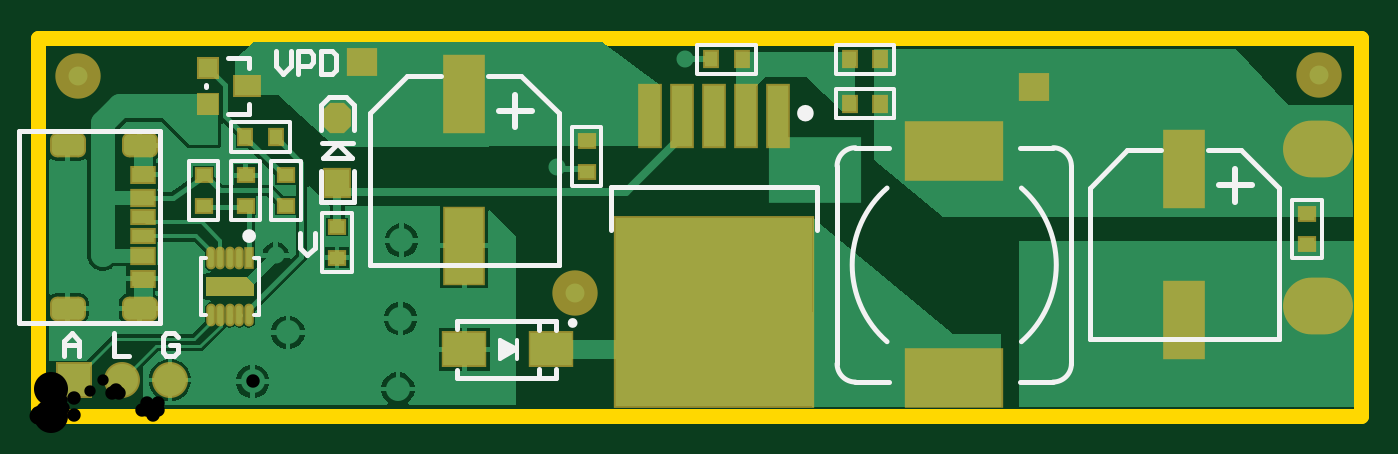
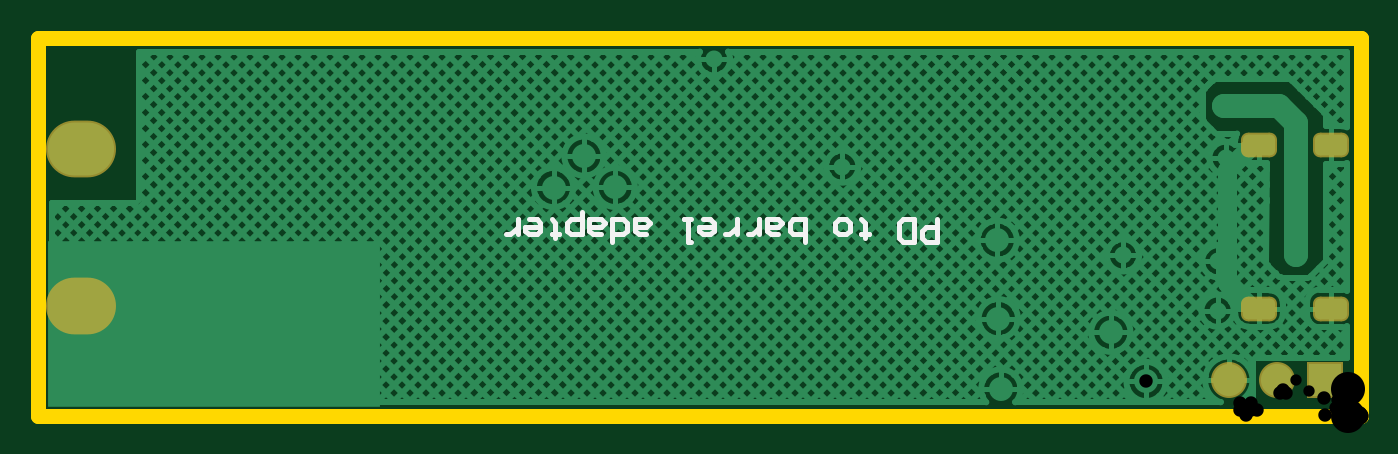
Circuit board: 11 layer files. Board 70.0 x 20.0 mm.
- drill: PCB-RoundHoles.TXT (566 bytes)
- drill: PCB-SlotHoles.TXT (262 bytes)
- bottom_copper: PCB.GBL (21198 bytes)
- bottom_silk: PCB.GBO (2032 bytes)
- paste: PCB.GBP (266 bytes)
- bottom_mask: PCB.GBS (1362 bytes)
- outline: PCB.GKO (370 bytes)
- top_copper: PCB.GTL (16907 bytes)
- top_silk: PCB.GTO (5160 bytes)
- paste: PCB.GTP (2270 bytes)
- top_mask: PCB.GTS (3555 bytes)

=== drill: PCB-RoundHoles.TXT ===
M48
;Layer_Color=9474304
;FILE_FORMAT=2:5
INCH,LZ
;TYPE=PLATED
T1F00S00C0.02362
T3F00S00C0.02799
T4F00S00C0.02800
T5F00S00C0.03543
T6F00S00C0.07087
%
T01
X002984Y002196
X002968Y003224
X004954Y003348
X002818Y00538
X010804Y005198
X013476Y007432
T03
X007574Y003664
T04
X021696Y001278
X022828
X023916Y000802
X025092Y001278
X0075Y000564
X0044741Y0007208
X005208Y001746
X007552Y00203
X00135Y00335
Y00455
X00285Y00645
X016184Y005416
X016818Y004762
X015532Y004764
X02167Y002714
X022802
X023908Y00314
X025066Y002714
T05
X00075Y00075
X00175
X00275
T06
X02666Y0023
Y005566
M30

=== drill: PCB-SlotHoles.TXT ===
M48
;Layer_Color=9474304
;FILE_FORMAT=2:5
INCH,LZ
;TYPE=PLATED
T2F00S00C0.02362
%
G90
G05
T02
G00X0005056Y0022412
M15
G01X0007418
M16
G00X0022379Y0022412
M15
G01X0020017
M16
G00X0020017Y0056428
M15
G01X0022379
M16
G00X0005056Y0056428
M15
G01X0007418
M16
M17
M30

=== bottom_copper: PCB.GBL (21198 bytes, source omitted) ===
=== bottom_silk: PCB.GBO ===
G04*
G04 #@! TF.GenerationSoftware,Altium Limited,Altium Designer,22.1.2 (22)*
G04*
G04 Layer_Color=65535*
%FSLAX25Y25*%
%MOIN*%
G70*
G04*
G04 #@! TF.SameCoordinates,174BC2DA-B873-4BC2-8B21-C8E9C5FF9B9E*
G04*
G04*
G04 #@! TF.FilePolarity,Positive*
G04*
G01*
G75*
%ADD10C,0.01000*%
D10*
X88280Y40986D02*
Y36263D01*
X90641D01*
X91429Y37050D01*
Y38624D01*
X90641Y39411D01*
X88280D01*
X93003Y36263D02*
Y40986D01*
X95364D01*
X96151Y40199D01*
Y37050D01*
X95364Y36263D01*
X93003D01*
X103236Y37050D02*
Y37837D01*
X102449D01*
X104023D01*
X103236D01*
Y40199D01*
X104023Y40986D01*
X107171D02*
X108746D01*
X109533Y40199D01*
Y38624D01*
X108746Y37837D01*
X107171D01*
X106384Y38624D01*
Y40199D01*
X107171Y40986D01*
X115830Y36263D02*
Y40986D01*
X118192D01*
X118979Y40199D01*
Y39411D01*
Y38624D01*
X118192Y37837D01*
X115830D01*
X121340D02*
X122914D01*
X123702Y38624D01*
Y40986D01*
X121340D01*
X120553Y40199D01*
X121340Y39411D01*
X123702D01*
X125276Y37837D02*
Y40986D01*
Y39411D01*
X126063Y38624D01*
X126850Y37837D01*
X127637D01*
X129999D02*
Y40986D01*
Y39411D01*
X130786Y38624D01*
X131573Y37837D01*
X132360D01*
X137083Y40986D02*
X135509D01*
X134722Y40199D01*
Y38624D01*
X135509Y37837D01*
X137083D01*
X137870Y38624D01*
Y39411D01*
X134722D01*
X139444Y40986D02*
X141019D01*
X140232D01*
Y36263D01*
X139444D01*
X148890Y37837D02*
X150465D01*
X151252Y38624D01*
Y40986D01*
X148890D01*
X148103Y40199D01*
X148890Y39411D01*
X151252D01*
X155975Y36263D02*
Y40986D01*
X153613D01*
X152826Y40199D01*
Y38624D01*
X153613Y37837D01*
X155975D01*
X158336D02*
X159910D01*
X160697Y38624D01*
Y40986D01*
X158336D01*
X157549Y40199D01*
X158336Y39411D01*
X160697D01*
X162272Y42560D02*
Y37837D01*
X164633D01*
X165420Y38624D01*
Y40199D01*
X164633Y40986D01*
X162272D01*
X167782Y37050D02*
Y37837D01*
X166995D01*
X168569D01*
X167782D01*
Y40199D01*
X168569Y40986D01*
X173292D02*
X171718D01*
X170930Y40199D01*
Y38624D01*
X171718Y37837D01*
X173292D01*
X174079Y38624D01*
Y39411D01*
X170930D01*
X175653Y37837D02*
Y40986D01*
Y39411D01*
X176440Y38624D01*
X177228Y37837D01*
X178015D01*
M02*

=== paste: PCB.GBP ===
G04*
G04 #@! TF.GenerationSoftware,Altium Limited,Altium Designer,22.1.2 (22)*
G04*
G04 Layer_Color=128*
%FSLAX25Y25*%
%MOIN*%
G70*
G04*
G04 #@! TF.SameCoordinates,174BC2DA-B873-4BC2-8B21-C8E9C5FF9B9E*
G04*
G04*
G04 #@! TF.FilePolarity,Positive*
G04*
G01*
G75*
M02*

=== bottom_mask: PCB.GBS (1362 bytes, source withheld) ===
=== outline: PCB.GKO ===
G04*
G04 #@! TF.GenerationSoftware,Altium Limited,Altium Designer,22.1.2 (22)*
G04*
G04 Layer_Color=16711935*
%FSLAX25Y25*%
%MOIN*%
G70*
G04*
G04 #@! TF.SameCoordinates,174BC2DA-B873-4BC2-8B21-C8E9C5FF9B9E*
G04*
G04*
G04 #@! TF.FilePolarity,Positive*
G04*
G01*
G75*
%ADD77C,0.03150*%
D77*
X0Y0D02*
Y78810D01*
X275590D01*
X0Y0D02*
X275600D01*
X275590D02*
Y78810D01*
M02*

=== top_copper: PCB.GTL (16907 bytes, source omitted) ===
=== top_silk: PCB.GTO ===
G04*
G04 #@! TF.GenerationSoftware,Altium Limited,Altium Designer,22.1.2 (22)*
G04*
G04 Layer_Color=16777215*
%FSLAX25Y25*%
%MOIN*%
G70*
G04*
G04 #@! TF.SameCoordinates,174BC2DA-B873-4BC2-8B21-C8E9C5FF9B9E*
G04*
G04*
G04 #@! TF.FilePolarity,Positive*
G04*
G01*
G75*
%ADD10C,0.01000*%
%ADD11C,0.01968*%
%ADD12C,0.02000*%
%ADD13C,0.00800*%
%ADD14C,0.01181*%
D10*
X176900Y47500D02*
G03*
X176900Y15500I14000J-16000D01*
G01*
X204900D02*
G03*
X204900Y47500I-14000J16000D01*
G01*
X211491Y7091D02*
G03*
X215309Y10909I0J3819D01*
G01*
Y52091D02*
G03*
X211491Y55909I-3819J0D01*
G01*
X170309D02*
G03*
X166491Y52091I0J-3819D01*
G01*
Y10909D02*
G03*
X170309Y7091I3819J0D01*
G01*
X111900Y19400D02*
G03*
X111900Y19400I-500J0D01*
G01*
X215309Y10909D02*
Y52091D01*
X204581Y7091D02*
X211491D01*
X204581Y55909D02*
X211491D01*
X170309D02*
X177219D01*
X166491Y10909D02*
Y52091D01*
X170309Y7091D02*
X177219D01*
X119393Y38831D02*
Y47689D01*
X162393D01*
Y38831D02*
Y47689D01*
X69100Y31563D02*
X108500D01*
X108500Y51248D02*
X108500Y31563D01*
X93700Y70928D02*
X100700D01*
X108500Y63048D02*
X108500Y31563D01*
X93900D02*
X108500D01*
X69100D02*
X69100Y63048D01*
X69100Y31563D02*
X83700D01*
X76974Y70928D02*
X83900D01*
X100700D02*
X108500Y63048D01*
X69100D02*
X76974Y70928D01*
X-3987Y19420D02*
Y59420D01*
X25513Y19420D02*
Y59420D01*
X-3987D02*
X25513D01*
X-3987Y19420D02*
X25513D01*
X60600Y66550D02*
X64200D01*
X58900Y64850D02*
X60600Y66550D01*
X58900Y59600D02*
Y64850D01*
X65900Y59600D02*
Y64850D01*
X64200Y66550D02*
X65900Y64850D01*
X59230Y56910D02*
X65710D01*
X58900Y44600D02*
X65900D01*
Y51100D01*
X58900Y44600D02*
Y51100D01*
X59350Y53710D02*
X62550Y56910D01*
X59350Y53710D02*
X65520D01*
X62480Y56750D02*
X65520Y53710D01*
X39500Y74500D02*
X44000D01*
Y63000D02*
Y65000D01*
X35000Y68500D02*
Y69000D01*
X44000Y72500D02*
Y74500D01*
X39500Y63000D02*
X44000D01*
X219100Y47548D02*
X226974Y55428D01*
X250700D02*
X258500Y47548D01*
X226974Y55428D02*
X233900D01*
X219100Y16063D02*
X233700D01*
X219100D02*
X219100Y47548D01*
X243900Y16063D02*
X258500D01*
X258500Y47548D02*
X258500Y16063D01*
X243700Y55428D02*
X250700D01*
X258500Y35748D02*
X258500Y16063D01*
X219100D02*
X258500D01*
X96900Y14100D02*
X97990Y13900D01*
X96900Y12700D02*
Y14100D01*
Y12700D02*
X99100Y13900D01*
X96600Y15100D02*
X99100Y13900D01*
X104400Y17900D02*
Y19215D01*
X107900Y17900D02*
Y19900D01*
X104400Y8585D02*
Y9900D01*
X107900Y7900D02*
Y9900D01*
X87270Y18152D02*
Y19900D01*
Y7900D02*
X107900D01*
X87270D02*
Y9550D01*
Y19900D02*
X107900D01*
X49520Y76043D02*
Y72894D01*
X51094Y71320D01*
X52669Y72894D01*
Y76043D01*
X54243Y71320D02*
Y76043D01*
X56604D01*
X57392Y75256D01*
Y73681D01*
X56604Y72894D01*
X54243D01*
X58966Y76043D02*
Y71320D01*
X61327D01*
X62114Y72107D01*
Y75256D01*
X61327Y76043D01*
X58966D01*
X29149Y16436D02*
X28361Y17223D01*
X26787D01*
X26000Y16436D01*
Y13287D01*
X26787Y12500D01*
X28361D01*
X29149Y13287D01*
Y14861D01*
X27574D01*
X15750Y17223D02*
Y12500D01*
X18899D01*
X5500D02*
Y15649D01*
X7074Y17223D01*
X8649Y15649D01*
Y12500D01*
Y14861D01*
X5500D01*
X54500Y38223D02*
Y35074D01*
X56074Y33500D01*
X57649Y35074D01*
Y38223D01*
D11*
X160680Y63100D02*
G03*
X160680Y63100I-787J0D01*
G01*
D12*
X44394Y37500D02*
G03*
X44394Y37500I-394J0D01*
G01*
D13*
X59400Y30100D02*
X65200D01*
X59400Y42300D02*
X65200D01*
X65400Y30100D02*
Y34900D01*
X59200Y30100D02*
Y34900D01*
Y42300D01*
X65400Y34900D02*
Y42300D01*
X45000Y21000D02*
X46000Y21000D01*
Y33000D01*
X45000D02*
X46000D01*
X34000Y21000D02*
X35000Y21000D01*
X34000Y21000D02*
Y33000D01*
X35000D01*
X46350Y45700D02*
Y53100D01*
X40150Y45700D02*
Y53100D01*
Y40900D02*
Y45700D01*
X46350Y40900D02*
Y45700D01*
X40350Y53100D02*
X46150D01*
X40350Y40900D02*
X46150D01*
X48800Y53100D02*
X54600D01*
X48800Y40900D02*
X54600D01*
X48600Y48300D02*
Y53100D01*
X54800Y48300D02*
Y53100D01*
Y40900D02*
Y48300D01*
X48600Y40900D02*
Y48300D01*
X31600Y40900D02*
X37400D01*
X31600Y53100D02*
X37400D01*
X37600Y40900D02*
Y45700D01*
X31400Y40900D02*
Y45700D01*
Y53100D01*
X37600Y45700D02*
Y53100D01*
X40300Y55200D02*
Y61000D01*
X52500Y55200D02*
Y61000D01*
X40300Y55000D02*
X45100D01*
X40300Y61200D02*
X45100D01*
X52500D01*
X45100Y55000D02*
X52500D01*
X178400Y71400D02*
Y77200D01*
X166200Y71400D02*
Y77200D01*
X173600Y77400D02*
X178400D01*
X173600Y71200D02*
X178400D01*
X166200D02*
X173600D01*
X166200Y77400D02*
X173600D01*
X166200Y62200D02*
Y68000D01*
X178400Y62200D02*
Y68000D01*
X166200Y62000D02*
X171000D01*
X166200Y68200D02*
X171000D01*
X178400D01*
X171000Y62000D02*
X178400D01*
X149600Y71400D02*
Y77200D01*
X137400Y71400D02*
Y77200D01*
X144800Y77400D02*
X149600D01*
X144800Y71200D02*
X149600D01*
X137400D02*
X144800D01*
X137400Y77400D02*
X144800D01*
X99845Y11900D02*
Y15900D01*
X96345Y11900D02*
X99845Y13900D01*
X96345Y11900D02*
Y15900D01*
X99845Y13900D01*
X111400Y48000D02*
X117200D01*
X111400Y60200D02*
X117200D01*
X117400Y48000D02*
Y52800D01*
X111200Y48000D02*
Y52800D01*
Y60200D01*
X117400Y52800D02*
Y60200D01*
X261500Y32900D02*
X267300D01*
X261500Y45100D02*
X267300D01*
X267500Y32900D02*
Y37700D01*
X261300Y32900D02*
Y37700D01*
Y45100D01*
X267500Y37700D02*
Y45100D01*
D14*
X102848Y63574D02*
X96100D01*
X99474Y66948D02*
Y60200D01*
X252848Y48074D02*
X246100D01*
X249474Y51448D02*
Y44700D01*
M02*

=== paste: PCB.GTP ===
G04*
G04 #@! TF.GenerationSoftware,Altium Limited,Altium Designer,22.1.2 (22)*
G04*
G04 Layer_Color=15238730*
%FSLAX25Y25*%
%MOIN*%
G70*
G04*
G04 #@! TF.SameCoordinates,174BC2DA-B873-4BC2-8B21-C8E9C5FF9B9E*
G04*
G04*
G04 #@! TF.FilePolarity,Positive*
G04*
G01*
G75*
%ADD15R,0.05500X0.05000*%
%ADD16R,0.41142X0.39370*%
%ADD17R,0.04134X0.12598*%
%ADD18R,0.07874X0.15748*%
%ADD19R,0.03000X0.02500*%
%ADD20R,0.08661X0.01575*%
%ADD21O,0.01181X0.03937*%
%ADD22R,0.01181X0.03937*%
%ADD23R,0.04724X0.03150*%
%ADD24R,0.04724X0.02992*%
%ADD25R,0.04724X0.02756*%
G04:AMPARAMS|DCode=26|XSize=55mil|YSize=50mil|CornerRadius=0mil|HoleSize=0mil|Usage=FLASHONLY|Rotation=90.000|XOffset=0mil|YOffset=0mil|HoleType=Round|Shape=Octagon|*
%AMOCTAGOND26*
4,1,8,0.01250,0.02750,-0.01250,0.02750,-0.02500,0.01500,-0.02500,-0.01500,-0.01250,-0.02750,0.01250,-0.02750,0.02500,-0.01500,0.02500,0.01500,0.01250,0.02750,0.0*
%
%ADD26OCTAGOND26*%

%ADD27R,0.05000X0.05500*%
%ADD28R,0.05000X0.04000*%
%ADD29R,0.04000X0.04000*%
%ADD30R,0.02500X0.03000*%
%ADD31R,0.19685X0.11811*%
%ADD32R,0.08661X0.06890*%
D15*
X207520Y68560D02*
D03*
X67600Y73680D02*
D03*
D16*
X140893Y21600D02*
D03*
D17*
X127507Y62600D02*
D03*
X134200D02*
D03*
X140893Y62600D02*
D03*
X147586D02*
D03*
X154279D02*
D03*
D18*
X88800Y35500D02*
D03*
Y66996D02*
D03*
X238800Y51496D02*
D03*
Y20000D02*
D03*
D19*
X62300Y33000D02*
D03*
Y39400D02*
D03*
X43250Y50200D02*
D03*
Y43800D02*
D03*
X51700Y50200D02*
D03*
Y43800D02*
D03*
X34500D02*
D03*
Y50200D02*
D03*
X114300Y50900D02*
D03*
Y57300D02*
D03*
X264400Y35800D02*
D03*
Y42200D02*
D03*
D20*
X40000Y26400D02*
D03*
D21*
Y32906D02*
D03*
Y21094D02*
D03*
X41969Y32906D02*
D03*
X38032D02*
D03*
X36063Y32906D02*
D03*
Y21094D02*
D03*
X38032Y21094D02*
D03*
X41969D02*
D03*
X43937Y21094D02*
D03*
D22*
Y32906D02*
D03*
D23*
X21789Y28593D02*
D03*
Y50247D02*
D03*
D24*
Y33436D02*
D03*
Y45404D02*
D03*
D25*
Y37452D02*
D03*
Y41389D02*
D03*
D26*
X62400Y62100D02*
D03*
D27*
Y48600D02*
D03*
D28*
X43500Y68800D02*
D03*
D29*
X35500Y72500D02*
D03*
Y65000D02*
D03*
D30*
X43200Y58100D02*
D03*
X49600D02*
D03*
X175500Y74300D02*
D03*
X169100D02*
D03*
Y65100D02*
D03*
X175500D02*
D03*
X146700Y74300D02*
D03*
X140300D02*
D03*
D31*
X190900Y55122D02*
D03*
Y7878D02*
D03*
D32*
X88845Y13900D02*
D03*
X106955D02*
D03*
M02*

=== top_mask: PCB.GTS ===
G04*
G04 #@! TF.GenerationSoftware,Altium Limited,Altium Designer,22.1.2 (22)*
G04*
G04 Layer_Color=8388736*
%FSLAX25Y25*%
%MOIN*%
G70*
G04*
G04 #@! TF.SameCoordinates,174BC2DA-B873-4BC2-8B21-C8E9C5FF9B9E*
G04*
G04*
G04 #@! TF.FilePolarity,Negative*
G04*
G01*
G75*
%ADD33C,0.09449*%
%ADD34R,0.06300X0.05800*%
%ADD35R,0.41942X0.40170*%
%ADD36R,0.04934X0.13398*%
%ADD37R,0.08674X0.16548*%
%ADD38R,0.03800X0.03300*%
%ADD39R,0.09461X0.02375*%
%ADD40O,0.01981X0.04737*%
%ADD41R,0.01981X0.04737*%
%ADD42R,0.05524X0.03950*%
%ADD43R,0.05524X0.03792*%
%ADD44R,0.05524X0.03556*%
G04:AMPARAMS|DCode=45|XSize=63mil|YSize=58mil|CornerRadius=0mil|HoleSize=0mil|Usage=FLASHONLY|Rotation=90.000|XOffset=0mil|YOffset=0mil|HoleType=Round|Shape=Octagon|*
%AMOCTAGOND45*
4,1,8,0.01450,0.03150,-0.01450,0.03150,-0.02900,0.01700,-0.02900,-0.01700,-0.01450,-0.03150,0.01450,-0.03150,0.02900,-0.01700,0.02900,0.01700,0.01450,0.03150,0.0*
%
%ADD45OCTAGOND45*%

%ADD46R,0.05800X0.06300*%
%ADD47R,0.05800X0.04800*%
%ADD48R,0.04800X0.04800*%
%ADD49R,0.03300X0.03800*%
%ADD50R,0.20485X0.12611*%
%ADD51R,0.09461X0.07690*%
%ADD52O,0.14580X0.11824*%
%ADD53R,0.07493X0.07493*%
%ADD54C,0.07493*%
G04:AMPARAMS|DCode=55|XSize=51.31mil|YSize=74.93mil|CornerRadius=14.83mil|HoleSize=0mil|Usage=FLASHONLY|Rotation=270.000|XOffset=0mil|YOffset=0mil|HoleType=Round|Shape=RoundedRectangle|*
%AMROUNDEDRECTD55*
21,1,0.05131,0.04528,0,0,270.0*
21,1,0.02165,0.07493,0,0,270.0*
1,1,0.02965,-0.02264,-0.01083*
1,1,0.02965,-0.02264,0.01083*
1,1,0.02965,0.02264,0.01083*
1,1,0.02965,0.02264,-0.01083*
%
%ADD55ROUNDEDRECTD55*%
G04:AMPARAMS|DCode=56|XSize=74.93mil|YSize=51.31mil|CornerRadius=14.83mil|HoleSize=0mil|Usage=FLASHONLY|Rotation=180.000|XOffset=0mil|YOffset=0mil|HoleType=Round|Shape=RoundedRectangle|*
%AMROUNDEDRECTD56*
21,1,0.07493,0.02165,0,0,180.0*
21,1,0.04528,0.05131,0,0,180.0*
1,1,0.02965,-0.02264,0.01083*
1,1,0.02965,0.02264,0.01083*
1,1,0.02965,0.02264,-0.01083*
1,1,0.02965,-0.02264,-0.01083*
%
%ADD56ROUNDEDRECTD56*%
G36*
X45000Y25000D02*
X35000D01*
X35000Y29000D01*
X43500D01*
X45000Y27500D01*
X45000Y25000D01*
D02*
G37*
D33*
X8420Y70780D02*
D03*
X266900Y70980D02*
D03*
X111980Y25600D02*
D03*
D34*
X207520Y68560D02*
D03*
X67600Y73680D02*
D03*
D35*
X140893Y21600D02*
D03*
D36*
X127507Y62600D02*
D03*
X134200D02*
D03*
X140893Y62600D02*
D03*
X147586D02*
D03*
X154279D02*
D03*
D37*
X88800Y35500D02*
D03*
Y66996D02*
D03*
X238800Y51496D02*
D03*
Y20000D02*
D03*
D38*
X62300Y33000D02*
D03*
Y39400D02*
D03*
X43250Y50200D02*
D03*
Y43800D02*
D03*
X51700Y50200D02*
D03*
Y43800D02*
D03*
X34500D02*
D03*
Y50200D02*
D03*
X114300Y50900D02*
D03*
Y57300D02*
D03*
X264400Y35800D02*
D03*
Y42200D02*
D03*
D39*
X40000Y26400D02*
D03*
D40*
Y32906D02*
D03*
Y21094D02*
D03*
X41969Y32906D02*
D03*
X38032D02*
D03*
X36063Y32906D02*
D03*
Y21094D02*
D03*
X38032Y21094D02*
D03*
X41969D02*
D03*
X43937Y21094D02*
D03*
D41*
Y32906D02*
D03*
D42*
X21789Y28593D02*
D03*
Y50247D02*
D03*
D43*
Y33436D02*
D03*
Y45404D02*
D03*
D44*
Y37452D02*
D03*
Y41389D02*
D03*
D45*
X62400Y62100D02*
D03*
D46*
Y48600D02*
D03*
D47*
X43500Y68800D02*
D03*
D48*
X35500Y72500D02*
D03*
Y65000D02*
D03*
D49*
X43200Y58100D02*
D03*
X49600D02*
D03*
X175500Y74300D02*
D03*
X169100D02*
D03*
Y65100D02*
D03*
X175500D02*
D03*
X146700Y74300D02*
D03*
X140300D02*
D03*
D50*
X190900Y55122D02*
D03*
Y7878D02*
D03*
D51*
X88845Y13900D02*
D03*
X106955D02*
D03*
D52*
X266600Y55660D02*
D03*
Y23000D02*
D03*
D53*
X7500Y7500D02*
D03*
D54*
X17500D02*
D03*
X27500D02*
D03*
D55*
X6237Y22412D02*
D03*
Y56428D02*
D03*
D56*
X21198Y22412D02*
D03*
Y56428D02*
D03*
M02*

